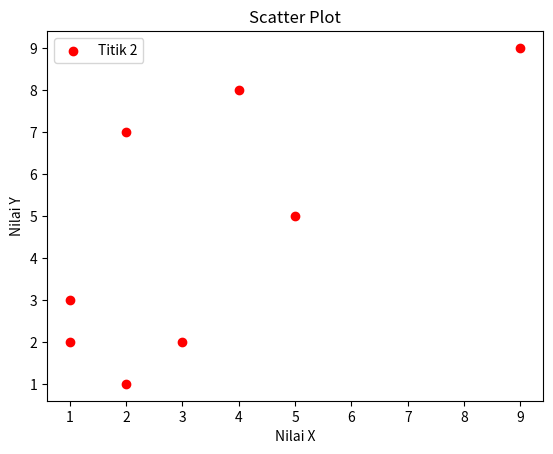

Here is the Python script that generated this plot:
import matplotlib.pyplot as plt

x = [1, 2, 3, 4, 5, 2, 9, 1]
y = [3, 7, 2, 8, 5, 1, 9, 2]

plt.scatter(x, y, label='Titik 2', color='red')


plt.title('Scatter Plot')
plt.xlabel('Nilai X')
plt.ylabel('Nilai Y')


plt.legend()
plt.show()